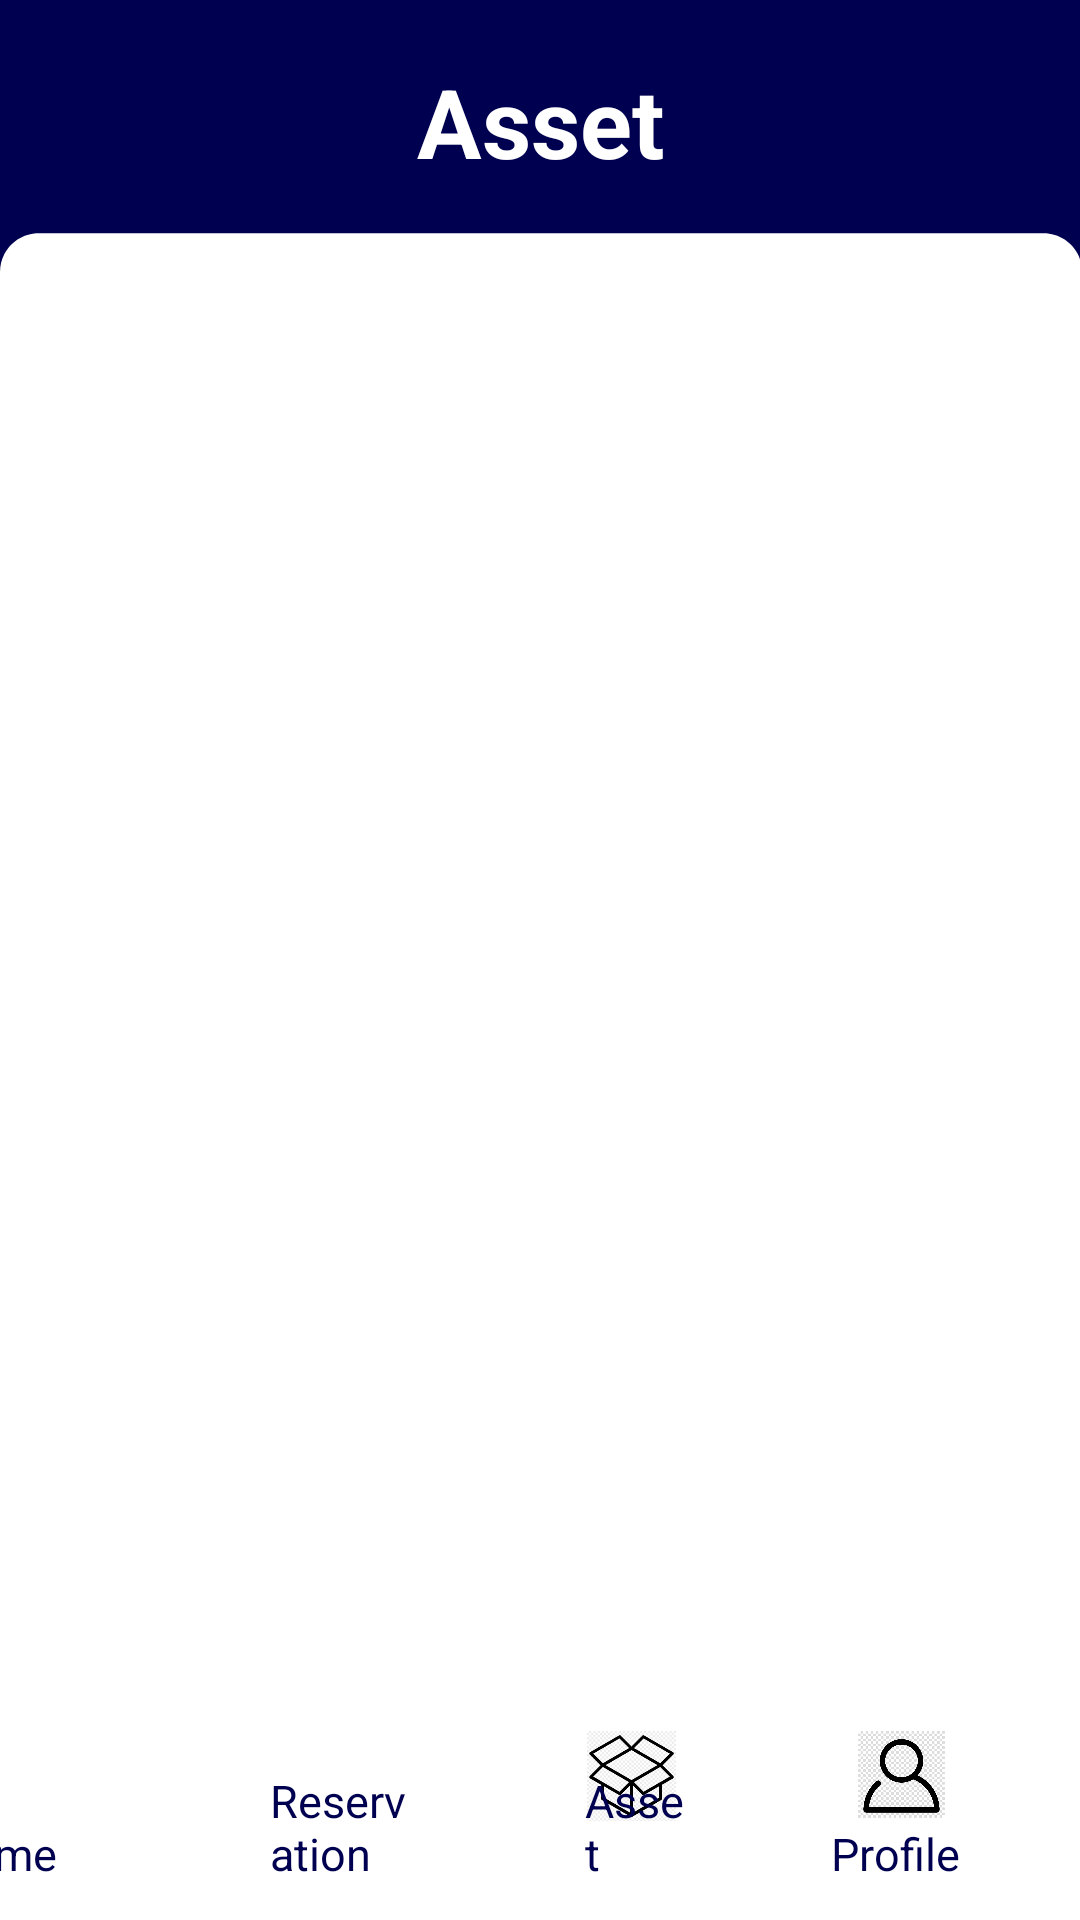

The Android layout XML behind this screen, and the referenced resources:
<!-- AndroidManifest.xml: application theme ClaraTheme -->
<!-- res/layout/asset_layout.xml -->
<?xml version="1.0" encoding="utf-8"?>
<LinearLayout xmlns:android="http://schemas.android.com/apk/res/android"
    android:layout_width="match_parent"
    android:layout_height="match_parent"
    xmlns:app="http://schemas.android.com/apk/res-auto"
    android:orientation="vertical"
    android:id="@+id/layoutButton1"
    android:background="@drawable/bg2">

    <RelativeLayout
        android:layout_weight="2"
        android:layout_width="match_parent"
        android:layout_height="wrap_content"
        android:id="@+id/layoutButton2"
        android:layout_below="@id/layoutButton1">

        <TextView
            android:id="@+id/profile_tv"
            android:layout_width="match_parent"
            android:layout_height="wrap_content"
            android:layout_alignParentTop="true"
            android:layout_marginTop="19dp"
            android:text="Asset"
            android:textAlignment="center"
            android:textColor="@color/white"
            android:textSize="32sp"
            android:textStyle="bold" />

        <LinearLayout
            android:layout_width="600dp"
            android:layout_height="570dp"
            android:layout_alignParentEnd="true"
            android:layout_alignParentBottom="true"
            android:orientation="vertical">


        </LinearLayout>
    </RelativeLayout>

    <RelativeLayout
        android:layout_weight="0"
        android:layout_width="match_parent"
        android:layout_height="75dp"
        android:layout_below="@id/layoutButton2"
        android:orientation="horizontal">

        <ImageView
            android:id="@+id/home_iv"
            android:layout_width="43dp"
            android:layout_height="33dp"
            android:layout_alignParentEnd="true"
            android:layout_alignParentBottom="true"
            android:layout_marginTop="12dp"
            android:layout_marginEnd="340dp"
            android:layout_marginBottom="33dp"
            android:src="@drawable/home" />

        <TextView
            android:id="@+id/home_nav"
            android:layout_width="wrap_content"
            android:layout_height="wrap_content"
            android:layout_alignParentEnd="true"
            android:layout_alignParentBottom="true"
            android:layout_marginStart="30dp"
            android:layout_marginTop="16dp"
            android:layout_marginEnd="341dp"
            android:layout_marginBottom="12dp"
            android:text="Home"
            android:textColor="#000050"
            android:textSize="15sp" />

        <ImageView
            android:id="@+id/reservation_iv"
            android:layout_width="43dp"
            android:layout_height="33dp"
            android:layout_alignParentEnd="true"
            android:layout_alignParentBottom="true"
            android:layout_marginTop="12dp"
            android:layout_marginEnd="239dp"
            android:layout_marginBottom="33dp"
            android:src="@drawable/reservation" />

        <TextView
            android:id="@+id/reservation_nav"
            android:layout_width="wrap_content"
            android:layout_height="wrap_content"
            android:layout_alignParentEnd="true"
            android:layout_alignParentBottom="true"
            android:layout_marginStart="90dp"
            android:layout_marginTop="16dp"
            android:layout_marginEnd="220dp"
            android:layout_marginBottom="12dp"
            android:text="Reservation"
            android:textColor="#000050"
            android:textSize="15sp" />

        <ImageView
            android:id="@+id/asset_iv"
            android:layout_width="43dp"
            android:layout_height="33dp"
            android:layout_alignParentEnd="true"
            android:layout_alignParentBottom="true"
            android:layout_marginTop="12dp"
            android:layout_marginEnd="128dp"
            android:layout_marginBottom="33dp"
            android:src="@drawable/asset" />

        <TextView
            android:id="@+id/asset_nav"
            android:layout_width="wrap_content"
            android:layout_height="wrap_content"
            android:layout_alignParentEnd="true"
            android:layout_alignParentBottom="true"
            android:layout_marginStart="195dp"
            android:layout_marginTop="16dp"
            android:layout_marginEnd="131dp"
            android:layout_marginBottom="12dp"
            android:text="Asset"
            android:textColor="#000050"
            android:textSize="15sp" />

        <ImageView
            android:id="@+id/profile_iv"
            android:layout_width="43dp"
            android:layout_height="33dp"
            android:layout_alignParentEnd="true"
            android:layout_alignParentBottom="true"
            android:layout_marginTop="12dp"
            android:layout_marginEnd="38dp"
            android:layout_marginBottom="34dp"
            android:src="@drawable/profile" />

        <TextView
            android:id="@+id/profile_nav"
            android:layout_width="wrap_content"
            android:layout_height="wrap_content"
            android:layout_alignParentEnd="true"
            android:layout_alignParentBottom="true"
            android:layout_marginStart="250dp"
            android:layout_marginTop="16dp"
            android:layout_marginEnd="40dp"
            android:layout_marginBottom="12dp"
            android:text="Profile"
            android:textColor="#000050"
            android:textSize="15sp" />
    </RelativeLayout>
</LinearLayout>
<!-- resources referenced by this layout -->
<resources>
  <color name="white">#FFFFFFFF</color>
  <!-- drawable asset: png bitmap (drawable-v24, 7808 bytes) -->
  <!-- drawable bg2: png bitmap (drawable, 14437 bytes) -->
  <!-- drawable profile: png bitmap (drawable-v24, 29253 bytes) -->
  <style name="ClaraTheme" parent="Theme.MaterialComponents.DayNight.NoActionBar">
          <item name="colorPrimary">@color/white</item>
          <item name="colorPrimaryDark">@color/blue</item>
          <item name="colorAccent">@color/gray</item>
          <item name="colorSecondary">@color/black</item>
      </style>
  <color name="blue">#000050</color>
  <color name="gray">#757575</color>
  <color name="black">#FF000000</color>
</resources>
